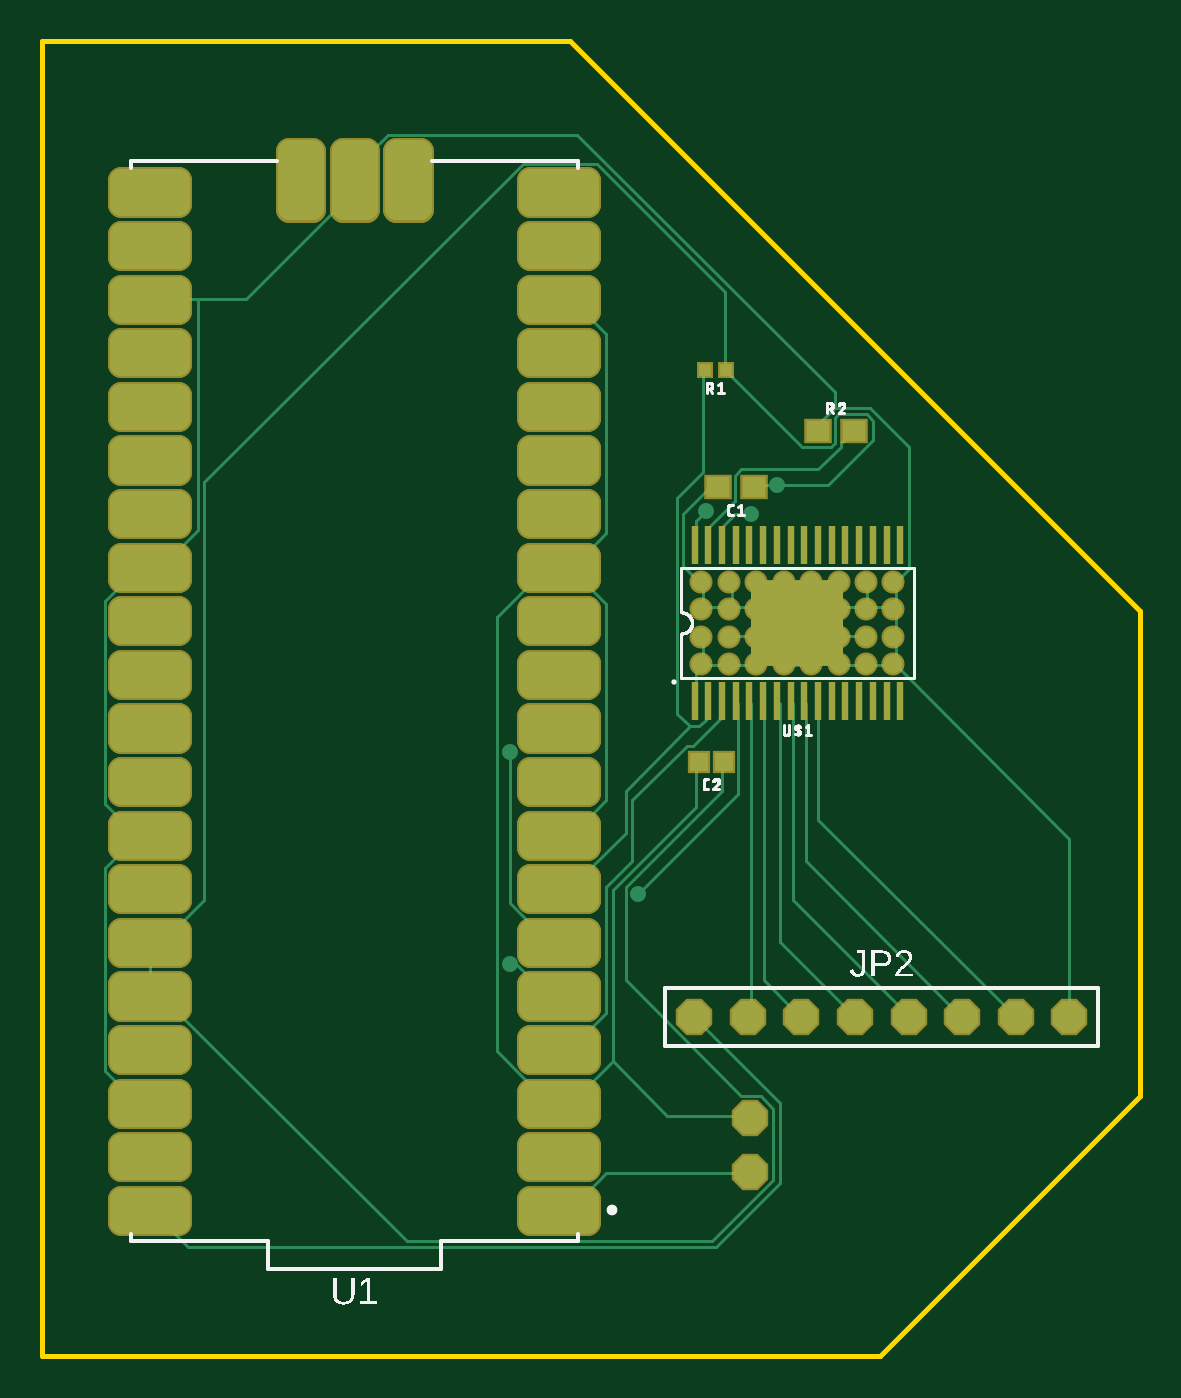
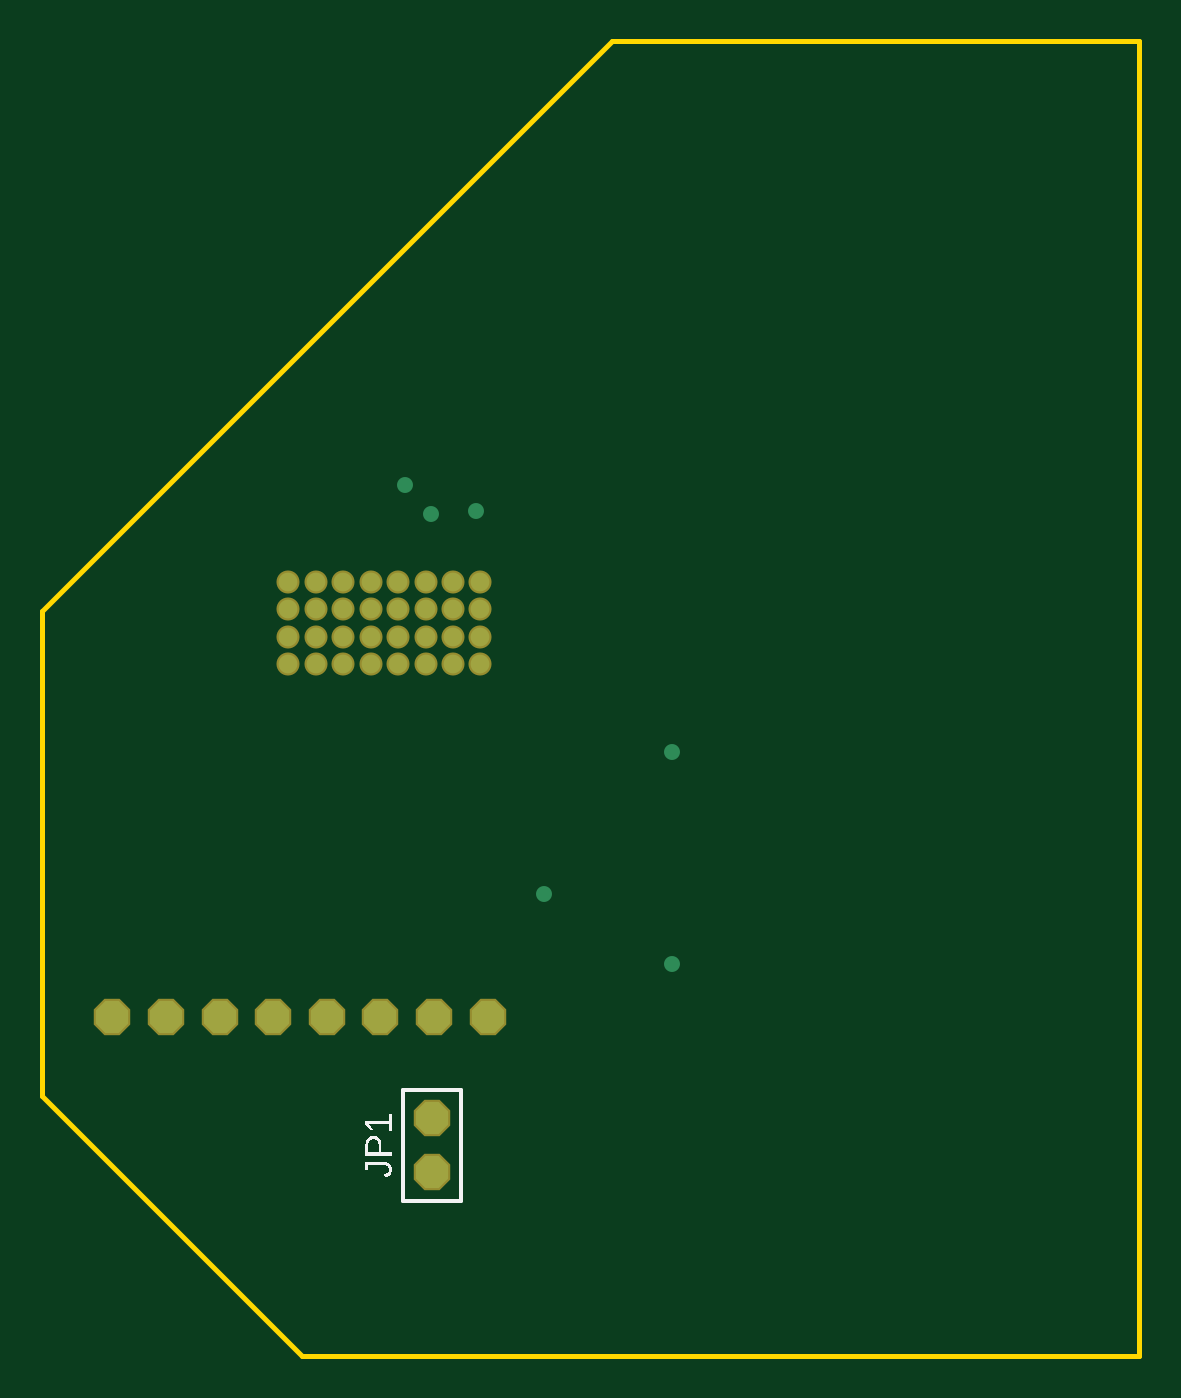
Circuit board: 8 layer files. Board 52.0 x 62.3 mm.
- bottom_copper: copper_bottom.gbr (1194 bytes)
- top_copper: copper_top.gbr (17415 bytes)
- outline: profile.gbr (304 bytes)
- bottom_silk: silkscreen_bottom.gbr (3323 bytes)
- top_silk: silkscreen_top.gbr (20958 bytes)
- bottom_mask: soldermask_bottom.gbr (1058 bytes)
- top_mask: soldermask_top.gbr (6310 bytes)
- paste: solderpaste_top.gbr (7585 bytes)

=== bottom_copper: copper_bottom.gbr ===
G04 EAGLE Gerber RS-274X export*
G75*
%MOMM*%
%FSLAX34Y34*%
%LPD*%
%INBottom Copper*%
%IPPOS*%
%AMOC8*
5,1,8,0,0,1.08239X$1,22.5*%
G01*
G04 Define Apertures*
%ADD10C,0.889000*%
%ADD11P,1.64956X8X112.5*%
%ADD12P,1.64956X8X22.5*%
%ADD13C,0.756400*%
D10*
X381300Y467700D03*
X381300Y454700D03*
X381300Y480700D03*
X381300Y493700D03*
X394300Y493700D03*
X394300Y480700D03*
X394300Y467700D03*
X394300Y454700D03*
X407300Y454700D03*
X407300Y467700D03*
X420300Y454700D03*
X433300Y454700D03*
X368300Y454700D03*
X355300Y454700D03*
X342300Y454700D03*
X342300Y467700D03*
X342300Y480700D03*
X342300Y493700D03*
X355300Y493700D03*
X355300Y480700D03*
X355300Y467700D03*
X368300Y467700D03*
X368300Y480700D03*
X368300Y493700D03*
X407300Y493700D03*
X407300Y480700D03*
X420300Y480700D03*
X420300Y467700D03*
X433300Y467700D03*
X433300Y480700D03*
X420300Y493700D03*
X433300Y493700D03*
D11*
X365400Y214000D03*
X365400Y239400D03*
D12*
X338900Y287656D03*
X364300Y287656D03*
X389700Y287656D03*
D11*
X415100Y287656D03*
D12*
X440500Y287656D03*
X465900Y287656D03*
X491300Y287656D03*
X516700Y287656D03*
D13*
X344424Y527304D03*
X377952Y539496D03*
X312420Y345948D03*
X251460Y312420D03*
X365760Y525780D03*
X251460Y413004D03*
M02*

=== top_copper: copper_top.gbr (17415 bytes, source omitted) ===
=== outline: profile.gbr ===
G04 EAGLE Gerber RS-274X export*
G75*
%MOMM*%
%FSLAX34Y34*%
%LPD*%
%IN*%
%IPPOS*%
%AMOC8*
5,1,8,0,0,1.08239X$1,22.5*%
G01*
G04 Define Apertures*
%ADD10C,0.254000*%
D10*
X30000Y127000D02*
X427000Y127000D01*
X550000Y250000D01*
X550000Y480000D01*
X280000Y750000D01*
X30000Y750000D01*
X30000Y127000D01*
M02*

=== bottom_silk: silkscreen_bottom.gbr ===
G04 EAGLE Gerber RS-274X export*
G75*
%MOMM*%
%FSLAX34Y34*%
%LPD*%
%INSilkscreen Bottom*%
%IPPOS*%
%AMOC8*
5,1,8,0,0,1.08239X$1,22.5*%
G01*
G04 Define Apertures*
%ADD10C,0.200000*%
G36*
X396791Y221687D02*
X384450Y221687D01*
X384450Y223360D01*
X389258Y223360D01*
X389258Y226986D01*
X389275Y227464D01*
X389323Y227916D01*
X389404Y228342D01*
X389517Y228743D01*
X389662Y229118D01*
X389840Y229468D01*
X390050Y229792D01*
X390292Y230091D01*
X390562Y230359D01*
X390854Y230591D01*
X391168Y230787D01*
X391505Y230948D01*
X391864Y231073D01*
X392246Y231162D01*
X392650Y231216D01*
X393077Y231234D01*
X393507Y231216D01*
X393912Y231163D01*
X394292Y231074D01*
X394647Y230949D01*
X394977Y230789D01*
X395283Y230593D01*
X395563Y230362D01*
X395819Y230095D01*
X396046Y229796D01*
X396244Y229467D01*
X396411Y229110D01*
X396548Y228722D01*
X396654Y228306D01*
X396730Y227860D01*
X396776Y227385D01*
X396791Y226881D01*
X396791Y221687D01*
G37*
%LPC*%
G36*
X395451Y223360D02*
X395451Y226679D01*
X395441Y227027D01*
X395413Y227353D01*
X395367Y227656D01*
X395301Y227936D01*
X395217Y228194D01*
X395114Y228430D01*
X394993Y228643D01*
X394853Y228834D01*
X394694Y229002D01*
X394517Y229148D01*
X394321Y229272D01*
X394106Y229373D01*
X393872Y229451D01*
X393620Y229507D01*
X393349Y229541D01*
X393060Y229552D01*
X392759Y229541D01*
X392479Y229508D01*
X392217Y229454D01*
X391975Y229377D01*
X391753Y229279D01*
X391549Y229158D01*
X391365Y229016D01*
X391201Y228852D01*
X391055Y228665D01*
X390930Y228457D01*
X390823Y228228D01*
X390736Y227976D01*
X390668Y227702D01*
X390620Y227406D01*
X390591Y227089D01*
X390581Y226749D01*
X390581Y223360D01*
X395451Y223360D01*
G37*
%LPD*%
G36*
X385790Y233551D02*
X384450Y233551D01*
X384450Y241285D01*
X385790Y241285D01*
X385790Y238280D01*
X396791Y238280D01*
X396791Y236826D01*
X394785Y233910D01*
X393296Y233910D01*
X395284Y236695D01*
X385790Y236695D01*
X385790Y233551D01*
G37*
G36*
X387515Y211527D02*
X387123Y211610D01*
X386756Y211714D01*
X386414Y211837D01*
X386098Y211980D01*
X385807Y212143D01*
X385541Y212326D01*
X385300Y212528D01*
X385085Y212751D01*
X384895Y212994D01*
X384731Y213256D01*
X384591Y213539D01*
X384477Y213841D01*
X384389Y214163D01*
X384325Y214505D01*
X384288Y214868D01*
X384275Y215250D01*
X384291Y215661D01*
X384339Y216050D01*
X384420Y216416D01*
X384532Y216760D01*
X384677Y217082D01*
X384854Y217381D01*
X385063Y217658D01*
X385304Y217912D01*
X385573Y218140D01*
X385866Y218337D01*
X386184Y218505D01*
X386525Y218641D01*
X386890Y218748D01*
X387279Y218824D01*
X387692Y218869D01*
X388129Y218884D01*
X396791Y218884D01*
X396791Y214847D01*
X395424Y214847D01*
X395424Y217220D01*
X388094Y217220D01*
X387800Y217212D01*
X387526Y217187D01*
X387269Y217146D01*
X387030Y217089D01*
X386810Y217015D01*
X386608Y216925D01*
X386424Y216818D01*
X386259Y216695D01*
X386112Y216557D01*
X385985Y216408D01*
X385877Y216246D01*
X385789Y216073D01*
X385720Y215887D01*
X385672Y215690D01*
X385642Y215480D01*
X385632Y215258D01*
X385641Y215055D01*
X385668Y214860D01*
X385712Y214674D01*
X385775Y214496D01*
X385855Y214328D01*
X385953Y214168D01*
X386068Y214017D01*
X386202Y213874D01*
X386351Y213743D01*
X386514Y213623D01*
X386692Y213516D01*
X386883Y213421D01*
X387088Y213339D01*
X387307Y213268D01*
X387540Y213211D01*
X387787Y213165D01*
X387515Y211527D01*
G37*
D10*
X379100Y200300D02*
X379100Y253100D01*
X351700Y253100D01*
X351700Y200300D01*
X379100Y200300D01*
M02*

=== top_silk: silkscreen_top.gbr (20958 bytes, source omitted) ===
=== bottom_mask: soldermask_bottom.gbr ===
G04 EAGLE Gerber RS-274X export*
G75*
%MOMM*%
%FSLAX34Y34*%
%LPD*%
%INSoldermask Bottom*%
%IPPOS*%
%AMOC8*
5,1,8,0,0,1.08239X$1,22.5*%
G01*
G04 Define Apertures*
%ADD10C,1.092200*%
%ADD11P,1.8695X8X112.5*%
%ADD12P,1.8695X8X22.5*%
D10*
X381300Y467700D03*
X381300Y454700D03*
X381300Y480700D03*
X381300Y493700D03*
X394300Y493700D03*
X394300Y480700D03*
X394300Y467700D03*
X394300Y454700D03*
X407300Y454700D03*
X407300Y467700D03*
X420300Y454700D03*
X433300Y454700D03*
X368300Y454700D03*
X355300Y454700D03*
X342300Y454700D03*
X342300Y467700D03*
X342300Y480700D03*
X342300Y493700D03*
X355300Y493700D03*
X355300Y480700D03*
X355300Y467700D03*
X368300Y467700D03*
X368300Y480700D03*
X368300Y493700D03*
X407300Y493700D03*
X407300Y480700D03*
X420300Y480700D03*
X420300Y467700D03*
X433300Y467700D03*
X433300Y480700D03*
X420300Y493700D03*
X433300Y493700D03*
D11*
X365400Y214000D03*
X365400Y239400D03*
D12*
X338900Y287656D03*
X364300Y287656D03*
X389700Y287656D03*
D11*
X415100Y287656D03*
D12*
X440500Y287656D03*
X465900Y287656D03*
X491300Y287656D03*
X516700Y287656D03*
M02*

=== top_mask: soldermask_top.gbr ===
G04 EAGLE Gerber RS-274X export*
G75*
%MOMM*%
%FSLAX34Y34*%
%LPD*%
%INSoldermask Top*%
%IPPOS*%
%AMOC8*
5,1,8,0,0,1.08239X$1,22.5*%
G01*
G04 Define Apertures*
%ADD10R,4.360000X4.110000*%
%ADD11R,0.300000X1.800000*%
%ADD12C,1.092200*%
%ADD13C,1.297725*%
%ADD14R,1.303200X1.203200*%
%ADD15R,1.053200X1.103200*%
%ADD16P,1.8695X8X112.5*%
%ADD17R,0.803200X0.803200*%
%ADD18P,1.8695X8X22.5*%
D10*
X387800Y474200D03*
D11*
X339050Y437200D03*
X339050Y511200D03*
X345550Y511200D03*
X352050Y511200D03*
X358550Y511200D03*
X365050Y511200D03*
X371550Y511200D03*
X378050Y511200D03*
X384550Y511200D03*
X391050Y511200D03*
X397550Y511200D03*
X404050Y511200D03*
X410550Y511200D03*
X417050Y511200D03*
X423550Y511200D03*
X430050Y511200D03*
X436550Y511200D03*
X436550Y437200D03*
X430050Y437200D03*
X423550Y437200D03*
X417050Y437200D03*
X410550Y437200D03*
X404050Y437200D03*
X397550Y437200D03*
X391050Y437200D03*
X384550Y437200D03*
X378050Y437200D03*
X371550Y437200D03*
X365050Y437200D03*
X358550Y437200D03*
X352050Y437200D03*
X345550Y437200D03*
D12*
X381300Y467700D03*
X381300Y454700D03*
X381300Y480700D03*
X381300Y493700D03*
X394300Y493700D03*
X394300Y480700D03*
X394300Y467700D03*
X394300Y454700D03*
X407300Y454700D03*
X407300Y467700D03*
X420300Y454700D03*
X433300Y454700D03*
X368300Y454700D03*
X355300Y454700D03*
X342300Y454700D03*
X342300Y467700D03*
X342300Y480700D03*
X342300Y493700D03*
X355300Y493700D03*
X355300Y480700D03*
X355300Y467700D03*
X368300Y467700D03*
X368300Y480700D03*
X368300Y493700D03*
X407300Y493700D03*
X407300Y480700D03*
X420300Y480700D03*
X420300Y467700D03*
X433300Y467700D03*
X433300Y480700D03*
X420300Y493700D03*
X433300Y493700D03*
D13*
X288228Y201368D02*
X261172Y201368D01*
X288228Y201368D02*
X288228Y190312D01*
X261172Y190312D01*
X261172Y201368D01*
X94428Y201368D02*
X67372Y201368D01*
X94428Y201368D02*
X94428Y190312D01*
X67372Y190312D01*
X67372Y201368D01*
X67372Y252168D02*
X94428Y252168D01*
X94428Y241112D01*
X67372Y241112D01*
X67372Y252168D01*
X197672Y670612D02*
X197672Y697668D01*
X208728Y697668D01*
X208728Y670612D01*
X197672Y670612D01*
X197672Y682940D02*
X208728Y682940D01*
X208728Y695268D02*
X197672Y695268D01*
X172272Y697668D02*
X172272Y670612D01*
X172272Y697668D02*
X183328Y697668D01*
X183328Y670612D01*
X172272Y670612D01*
X172272Y682940D02*
X183328Y682940D01*
X183328Y695268D02*
X172272Y695268D01*
X261172Y226768D02*
X288228Y226768D01*
X288228Y215712D01*
X261172Y215712D01*
X261172Y226768D01*
X261172Y277568D02*
X288228Y277568D01*
X288228Y266512D01*
X261172Y266512D01*
X261172Y277568D01*
X261172Y302968D02*
X288228Y302968D01*
X288228Y291912D01*
X261172Y291912D01*
X261172Y302968D01*
X261172Y328368D02*
X288228Y328368D01*
X288228Y317312D01*
X261172Y317312D01*
X261172Y328368D01*
X261172Y353768D02*
X288228Y353768D01*
X288228Y342712D01*
X261172Y342712D01*
X261172Y353768D01*
X261172Y404568D02*
X288228Y404568D01*
X288228Y393512D01*
X261172Y393512D01*
X261172Y404568D01*
X261172Y429968D02*
X288228Y429968D01*
X288228Y418912D01*
X261172Y418912D01*
X261172Y429968D01*
X261172Y455368D02*
X288228Y455368D01*
X288228Y444312D01*
X261172Y444312D01*
X261172Y455368D01*
X261172Y480768D02*
X288228Y480768D01*
X288228Y469712D01*
X261172Y469712D01*
X261172Y480768D01*
X261172Y531568D02*
X288228Y531568D01*
X288228Y520512D01*
X261172Y520512D01*
X261172Y531568D01*
X261172Y556968D02*
X288228Y556968D01*
X288228Y545912D01*
X261172Y545912D01*
X261172Y556968D01*
X261172Y582368D02*
X288228Y582368D01*
X288228Y571312D01*
X261172Y571312D01*
X261172Y582368D01*
X261172Y607768D02*
X288228Y607768D01*
X288228Y596712D01*
X261172Y596712D01*
X261172Y607768D01*
X261172Y658568D02*
X288228Y658568D01*
X288228Y647512D01*
X261172Y647512D01*
X261172Y658568D01*
X261172Y683968D02*
X288228Y683968D01*
X288228Y672912D01*
X261172Y672912D01*
X261172Y683968D01*
X261172Y252168D02*
X288228Y252168D01*
X288228Y241112D01*
X261172Y241112D01*
X261172Y252168D01*
X261172Y379168D02*
X288228Y379168D01*
X288228Y368112D01*
X261172Y368112D01*
X261172Y379168D01*
X261172Y506168D02*
X288228Y506168D01*
X288228Y495112D01*
X261172Y495112D01*
X261172Y506168D01*
X261172Y633168D02*
X288228Y633168D01*
X288228Y622112D01*
X261172Y622112D01*
X261172Y633168D01*
X94428Y226768D02*
X67372Y226768D01*
X94428Y226768D02*
X94428Y215712D01*
X67372Y215712D01*
X67372Y226768D01*
X67372Y277568D02*
X94428Y277568D01*
X94428Y266512D01*
X67372Y266512D01*
X67372Y277568D01*
X67372Y302968D02*
X94428Y302968D01*
X94428Y291912D01*
X67372Y291912D01*
X67372Y302968D01*
X67372Y328368D02*
X94428Y328368D01*
X94428Y317312D01*
X67372Y317312D01*
X67372Y328368D01*
X67372Y353768D02*
X94428Y353768D01*
X94428Y342712D01*
X67372Y342712D01*
X67372Y353768D01*
X67372Y404568D02*
X94428Y404568D01*
X94428Y393512D01*
X67372Y393512D01*
X67372Y404568D01*
X67372Y429968D02*
X94428Y429968D01*
X94428Y418912D01*
X67372Y418912D01*
X67372Y429968D01*
X67372Y455368D02*
X94428Y455368D01*
X94428Y444312D01*
X67372Y444312D01*
X67372Y455368D01*
X67372Y480768D02*
X94428Y480768D01*
X94428Y469712D01*
X67372Y469712D01*
X67372Y480768D01*
X67372Y531568D02*
X94428Y531568D01*
X94428Y520512D01*
X67372Y520512D01*
X67372Y531568D01*
X67372Y556968D02*
X94428Y556968D01*
X94428Y545912D01*
X67372Y545912D01*
X67372Y556968D01*
X67372Y582368D02*
X94428Y582368D01*
X94428Y571312D01*
X67372Y571312D01*
X67372Y582368D01*
X67372Y607768D02*
X94428Y607768D01*
X94428Y596712D01*
X67372Y596712D01*
X67372Y607768D01*
X67372Y658568D02*
X94428Y658568D01*
X94428Y647512D01*
X67372Y647512D01*
X67372Y658568D01*
X67372Y683968D02*
X94428Y683968D01*
X94428Y672912D01*
X67372Y672912D01*
X67372Y683968D01*
X67372Y379168D02*
X94428Y379168D01*
X94428Y368112D01*
X67372Y368112D01*
X67372Y379168D01*
X67372Y506168D02*
X94428Y506168D01*
X94428Y495112D01*
X67372Y495112D01*
X67372Y506168D01*
X67372Y633168D02*
X94428Y633168D01*
X94428Y622112D01*
X67372Y622112D01*
X67372Y633168D01*
X146872Y670612D02*
X146872Y697668D01*
X157928Y697668D01*
X157928Y670612D01*
X146872Y670612D01*
X146872Y682940D02*
X157928Y682940D01*
X157928Y695268D02*
X146872Y695268D01*
D14*
X397400Y565300D03*
X414400Y565300D03*
X367100Y538500D03*
X350100Y538500D03*
D15*
X352800Y408500D03*
X341200Y408500D03*
D16*
X365400Y214000D03*
X365400Y239400D03*
D17*
X353900Y594200D03*
X343900Y594200D03*
D18*
X338900Y287656D03*
X364300Y287656D03*
X389700Y287656D03*
D16*
X415100Y287656D03*
D18*
X440500Y287656D03*
X465900Y287656D03*
X491300Y287656D03*
X516700Y287656D03*
M02*

=== paste: solderpaste_top.gbr (7585 bytes, source omitted) ===
